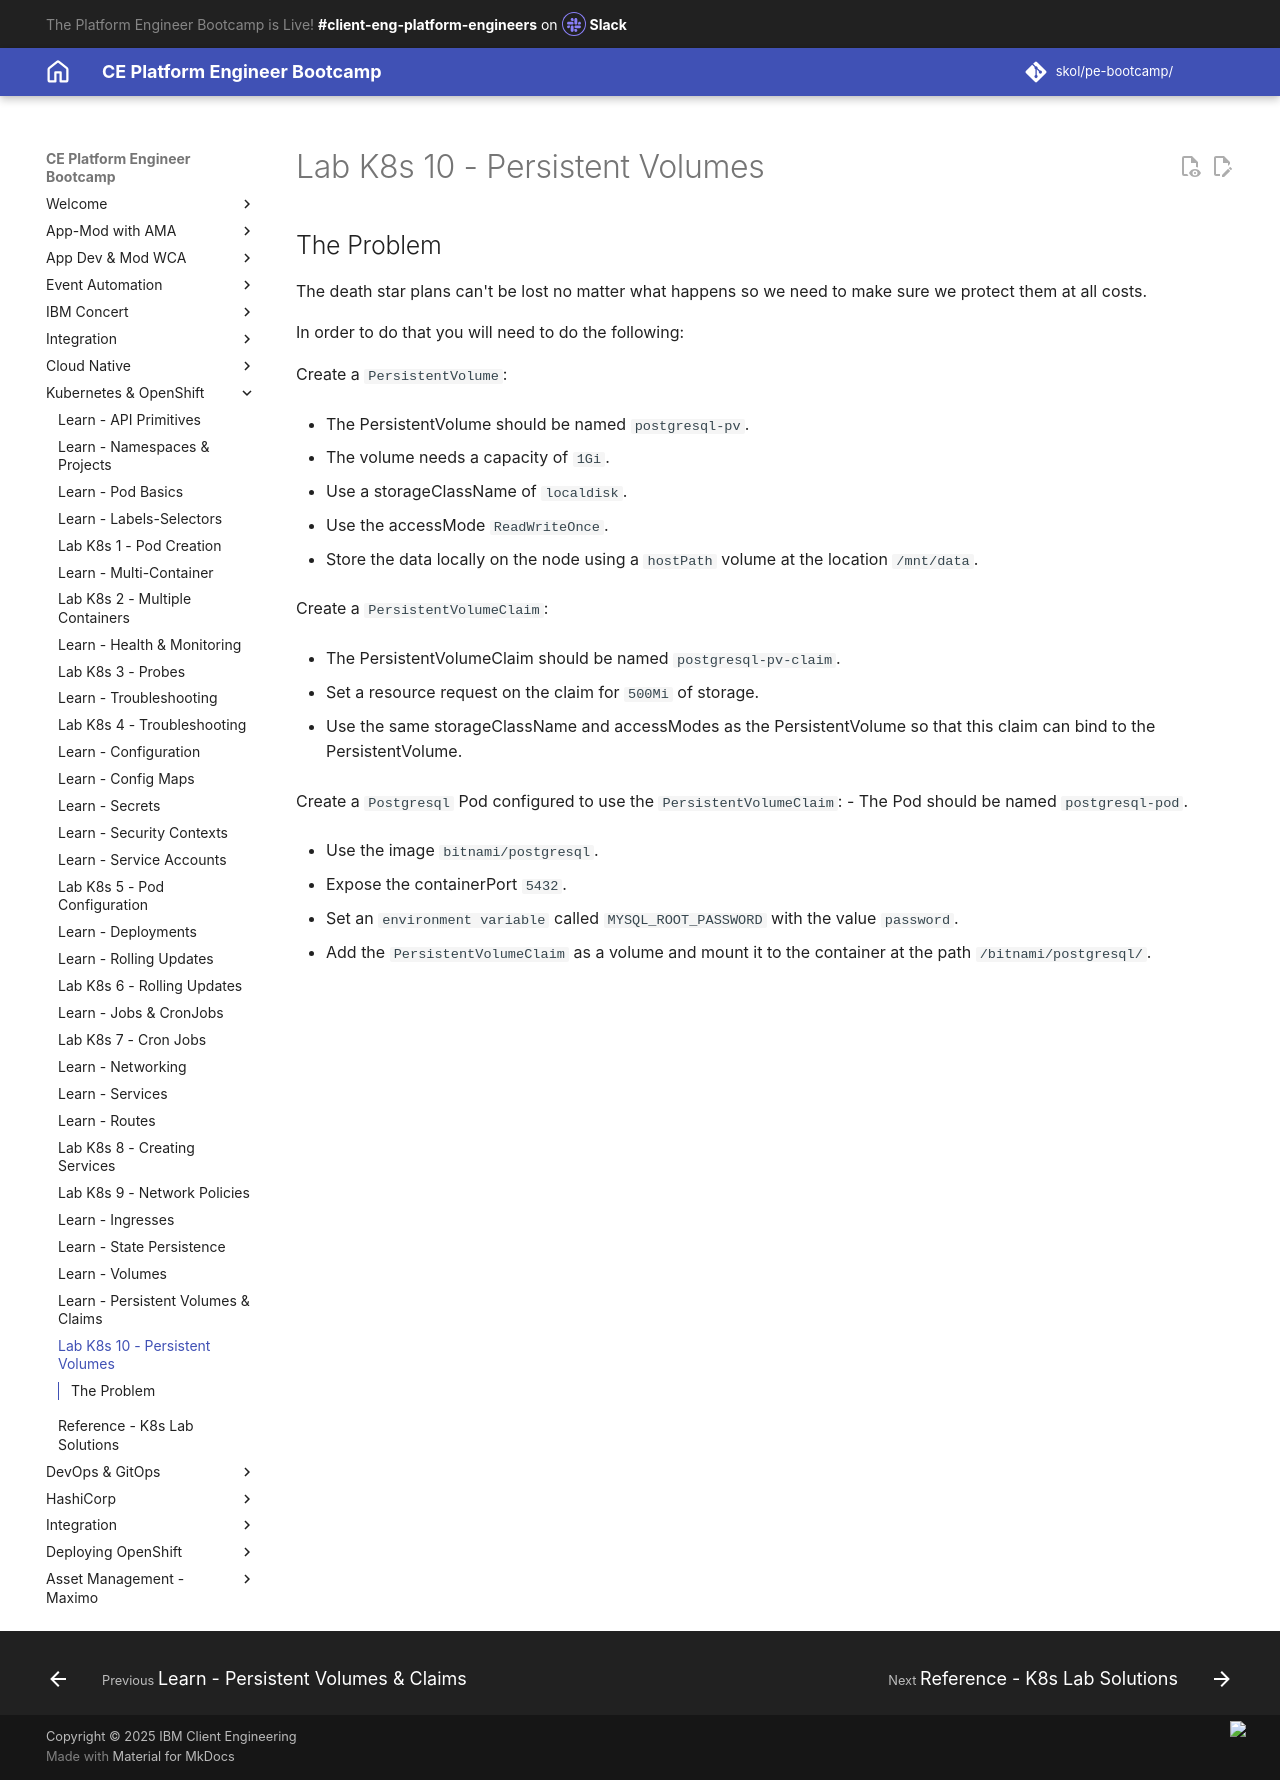

repository: jabbott7335/ce-pe-bootcamp · page: k8s/persistent-volumes/index.html · generator: mkdocs

---
Title: Lab K8s 10 - Persistent Volumes
hide:
    - toc
---

# Lab K8s 10 - Persistent Volumes

## The Problem

The death star plans can't be lost no matter what happens so we need to make sure we protect them at all costs.

In order to do that you will need to do the following:

Create a `PersistentVolume`:

- The PersistentVolume should be named `postgresql-pv`.

- The volume needs a capacity of `1Gi`.

- Use a storageClassName of `localdisk`.

- Use the accessMode `ReadWriteOnce`.

- Store the data locally on the node using a `hostPath` volume at the location `/mnt/data`.

Create a `PersistentVolumeClaim`:

- The PersistentVolumeClaim should be named `postgresql-pv-claim`.

- Set a resource request on the claim for `500Mi` of storage.

- Use the same storageClassName and accessModes as the PersistentVolume so that this claim can bind to the PersistentVolume.

Create a `Postgresql` Pod configured to use the `PersistentVolumeClaim`:
- The Pod should be named `postgresql-pod`.

- Use the image `bitnami/postgresql`.

- Expose the containerPort `5432`.

- Set an `environment variable` called `MYSQL_ROOT_PASSWORD` with the value `password`.

- Add the `PersistentVolumeClaim` as a volume and mount it to the container at the path `/bitnami/postgresql/`.
